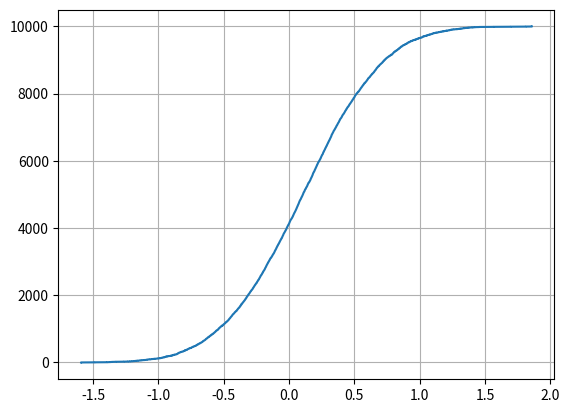
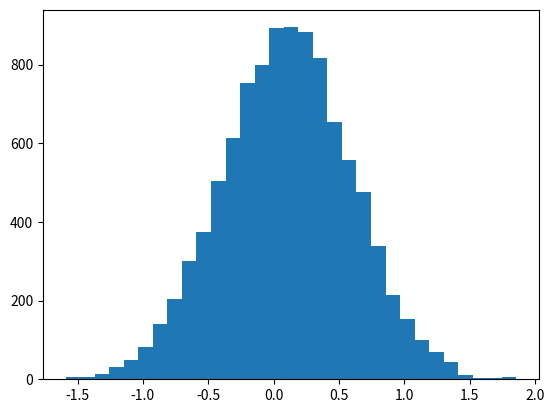
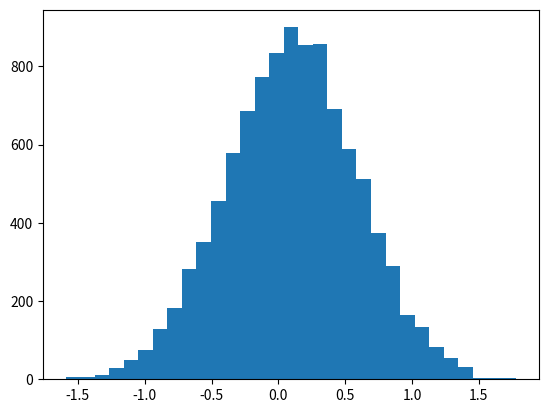

The matplotlib source for these figures, in order:
import random as rand
from collections import Counter
import matplotlib.pyplot as plt
import math
x = []
i = 0 # ітератор
m = 0.1 # математичне сподівання
sigma = 0.5 
N = 10000 # к-сть точок
# Цикл запису цих точок
while i < N:
    eps = math.sqrt(12/5) * (sum([rand.uniform(0,1) for i in range(5)]) - 5/2)
#     x.append(math.ceil(m + sigma * (0.01 * eps * (97 + eps ** 2)) * 1000)/1000)
    x.append(m + sigma * (0.01 * eps * (97 + eps ** 2)))
    i += 1
# Математичне сподівання (обчислене)
Mx = sum(x)/len(x)
# Дисперсія
Dx = sum(i*i for i in x)/len(x) - Mx**2

# Сортування значень випадкових чисел
count_items = Counter(x)
count_items_sort_keys = list(count_items.keys())
count_items_sort_keys.sort()

# Згруповування випадкових чисел у вхідний масив Х
a = []
OX = []
for i in count_items_sort_keys:
    a.append(i)
for i in a:
    OX.extend([i, i])

    
    
# Згруповування к-сті повторювань відповідних чисел у вхідний масив Y   
b = []
OY = [0,]
for i in count_items_sort_keys:
    b.append(count_items[i])
    
k = 1
c = []
while k <= len(b):
    c.append(sum(b[:k]))
    k += 1
for i in c:
    OY.extend([i, i])
OY.pop()


# Емпіричний графік
plt.figure()
plt.plot(OX,OY)
plt.grid()
# plt.show()

# Обчислення к-сті груп для гістограми
m = 1 + 3.334 * math.log(N)

# Гістограма
plt.figure()
plt.hist(x,bins = int(m))
# plt.show()	

# Крок для однієї групи
h = ( max(count_items_sort_keys) - min(count_items_sort_keys) ) / m
d = [min(count_items_sort_keys),]
i = 1
while i <= m:
    d.append(min(count_items_sort_keys) + h * i)
    i += 1

# Гістограма
plt.figure()
plt.hist(x,bins = d)
plt.show()

